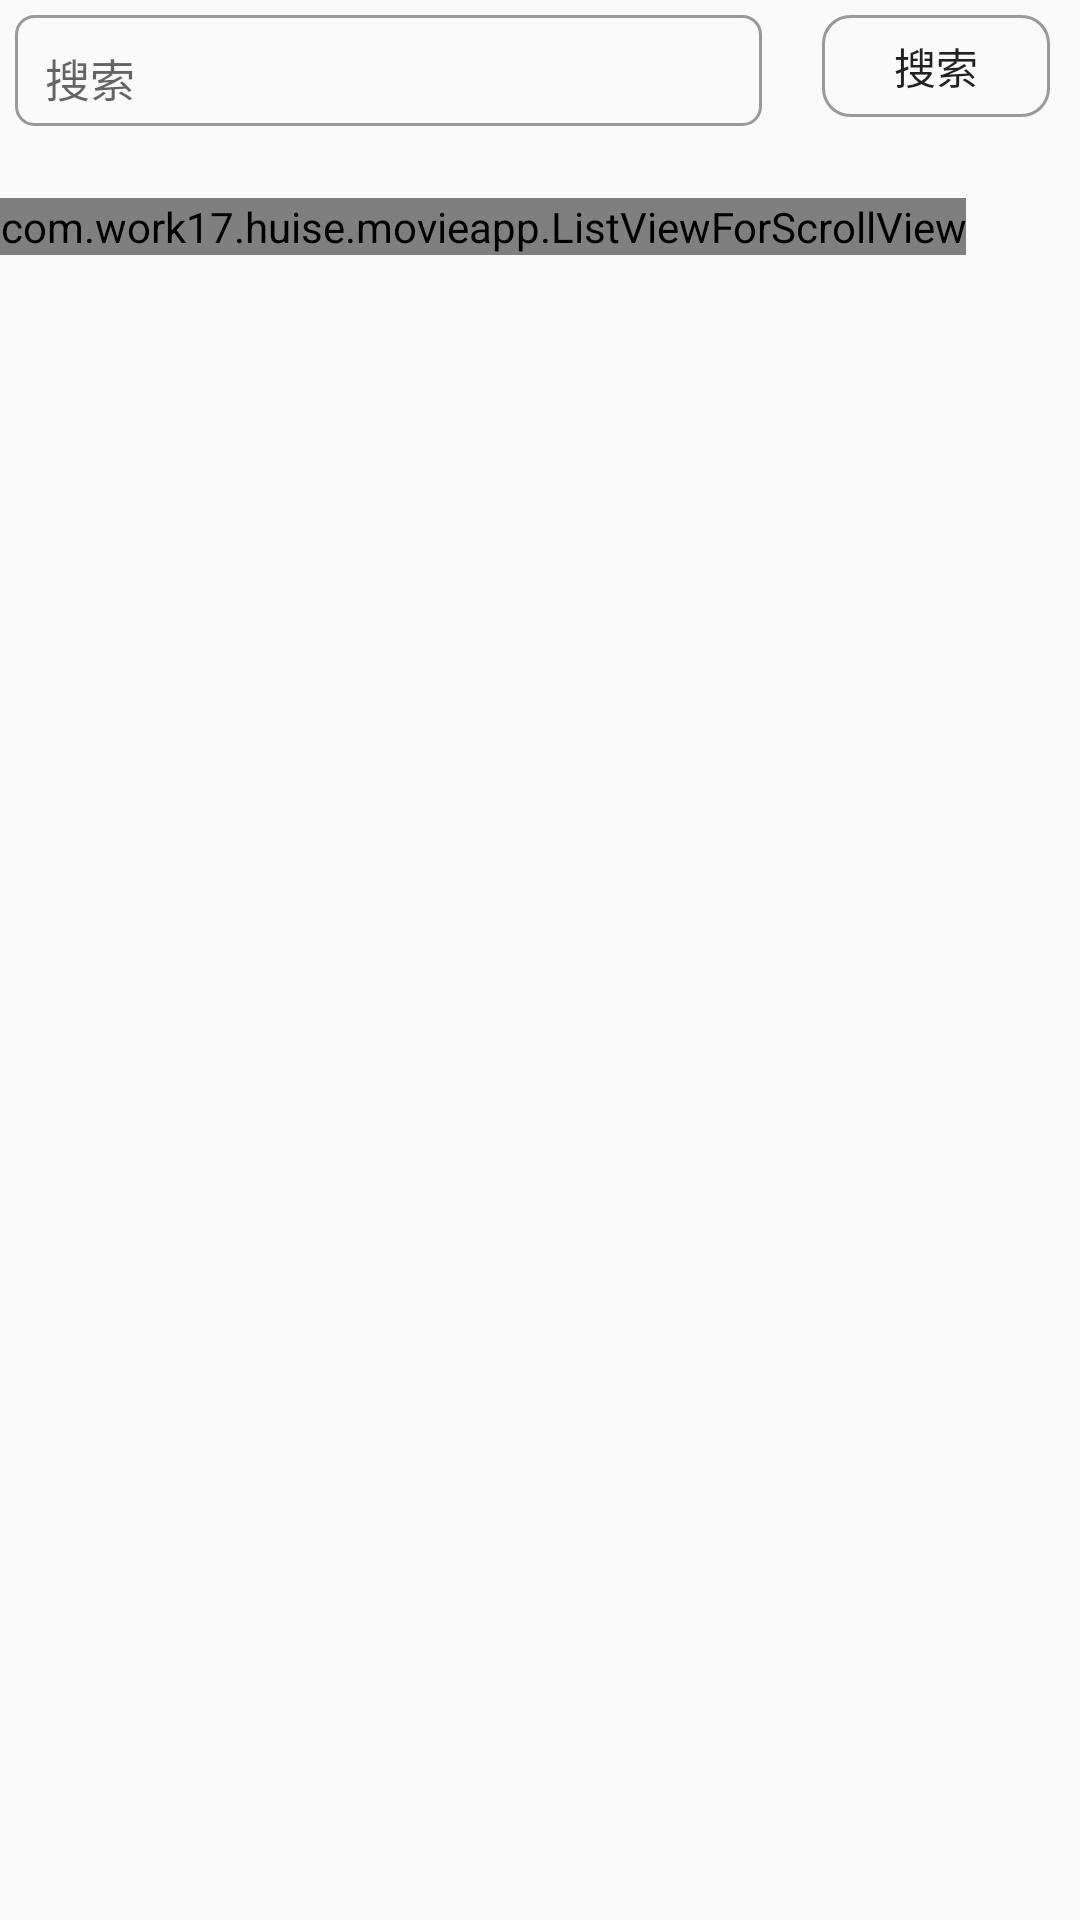

Reconstruct the res/layout file that produces this screen, plus the resources it refers to.
<!-- AndroidManifest.xml: application theme Theme.AppCompat.DayNight.NoActionBar -->
<!-- res/layout/fragmen_search.xml -->
<?xml version="1.0" encoding="utf-8"?>
<ScrollView xmlns:android="http://schemas.android.com/apk/res/android"
    android:layout_width="match_parent"
    android:layout_height="match_parent">
    <LinearLayout
        android:layout_width="match_parent"
        android:orientation="vertical"
        android:layout_height="wrap_content">

        <LinearLayout
            android:layout_width="match_parent"
            android:layout_height="wrap_content"
            android:layout_marginTop="5dp"
            android:orientation="horizontal">

            <EditText
                android:layout_width="wrap_content"
                android:layout_weight="3"

                android:layout_marginLeft="5dp"
                android:layout_gravity="center"
                android:textSize="15sp"
                android:id="@+id/search_edit"
                android:background="@drawable/top"
                android:layout_height="wrap_content"
                android:hint="搜索"

                />
            <Button
                android:layout_width="76dp"

                android:layout_marginLeft="20dp"
                android:layout_height="34dp"
                android:layout_marginRight="10dp"

                android:background="@drawable/button"
                android:id="@+id/search_button"
                android:text="搜索" />

        </LinearLayout>
        <TextView
            android:layout_marginTop="5dp"
            android:layout_marginLeft="5dp"
            android:id="@+id/text"
            android:layout_width="wrap_content"

            android:layout_height="wrap_content" />
        <com.work17.huise.movieapp.ListViewForScrollView
            android:id="@+id/list"
            android:layout_width="wrap_content"
            android:layout_height="wrap_content" />
    </LinearLayout>

</ScrollView>
<!-- resources referenced by this layout -->
<resources>
  <!-- drawable button (drawable) -->
  <selector
      xmlns:android="http://schemas.android.com/apk/res/android">
      <item android:state_focused="true">
          <shape>
              <corners android:radius="9.0dip" />
              <solid android:color="#ff0000" />
          </shape>
      </item>
      <item android:state_pressed="true">
          <shape>
              <corners android:radius="9.0dip" />
              <solid android:color="#999999" />
          </shape>
      </item>
      <item android:state_selected="true">
          <shape>
              <corners android:radius="9.0dip" />
              <solid android:color="#0ff" />
          </shape>
      </item>
      <item>
          <shape>
              <corners android:radius="9.0dip" />
              <solid android:color="#00000000" />
              <stroke android:width="1dip" android:color="#999999" />
          </shape>
      </item>
  
  </selector>
  <!-- drawable top (drawable) -->
  <?xml version="1.0" encoding="utf-8"?>
  <shape xmlns:android="http://schemas.android.com/apk/res/android">
      <solid android:color="#00000000" />
      <stroke android:width="1dip" android:color="#999999" />
      <corners android:radius="6dp"/>
      <padding android:bottom="5dp"
          android:left="10dp"
          android:right="10dp"
          android:top="10dp"/>
  </shape>
</resources>
